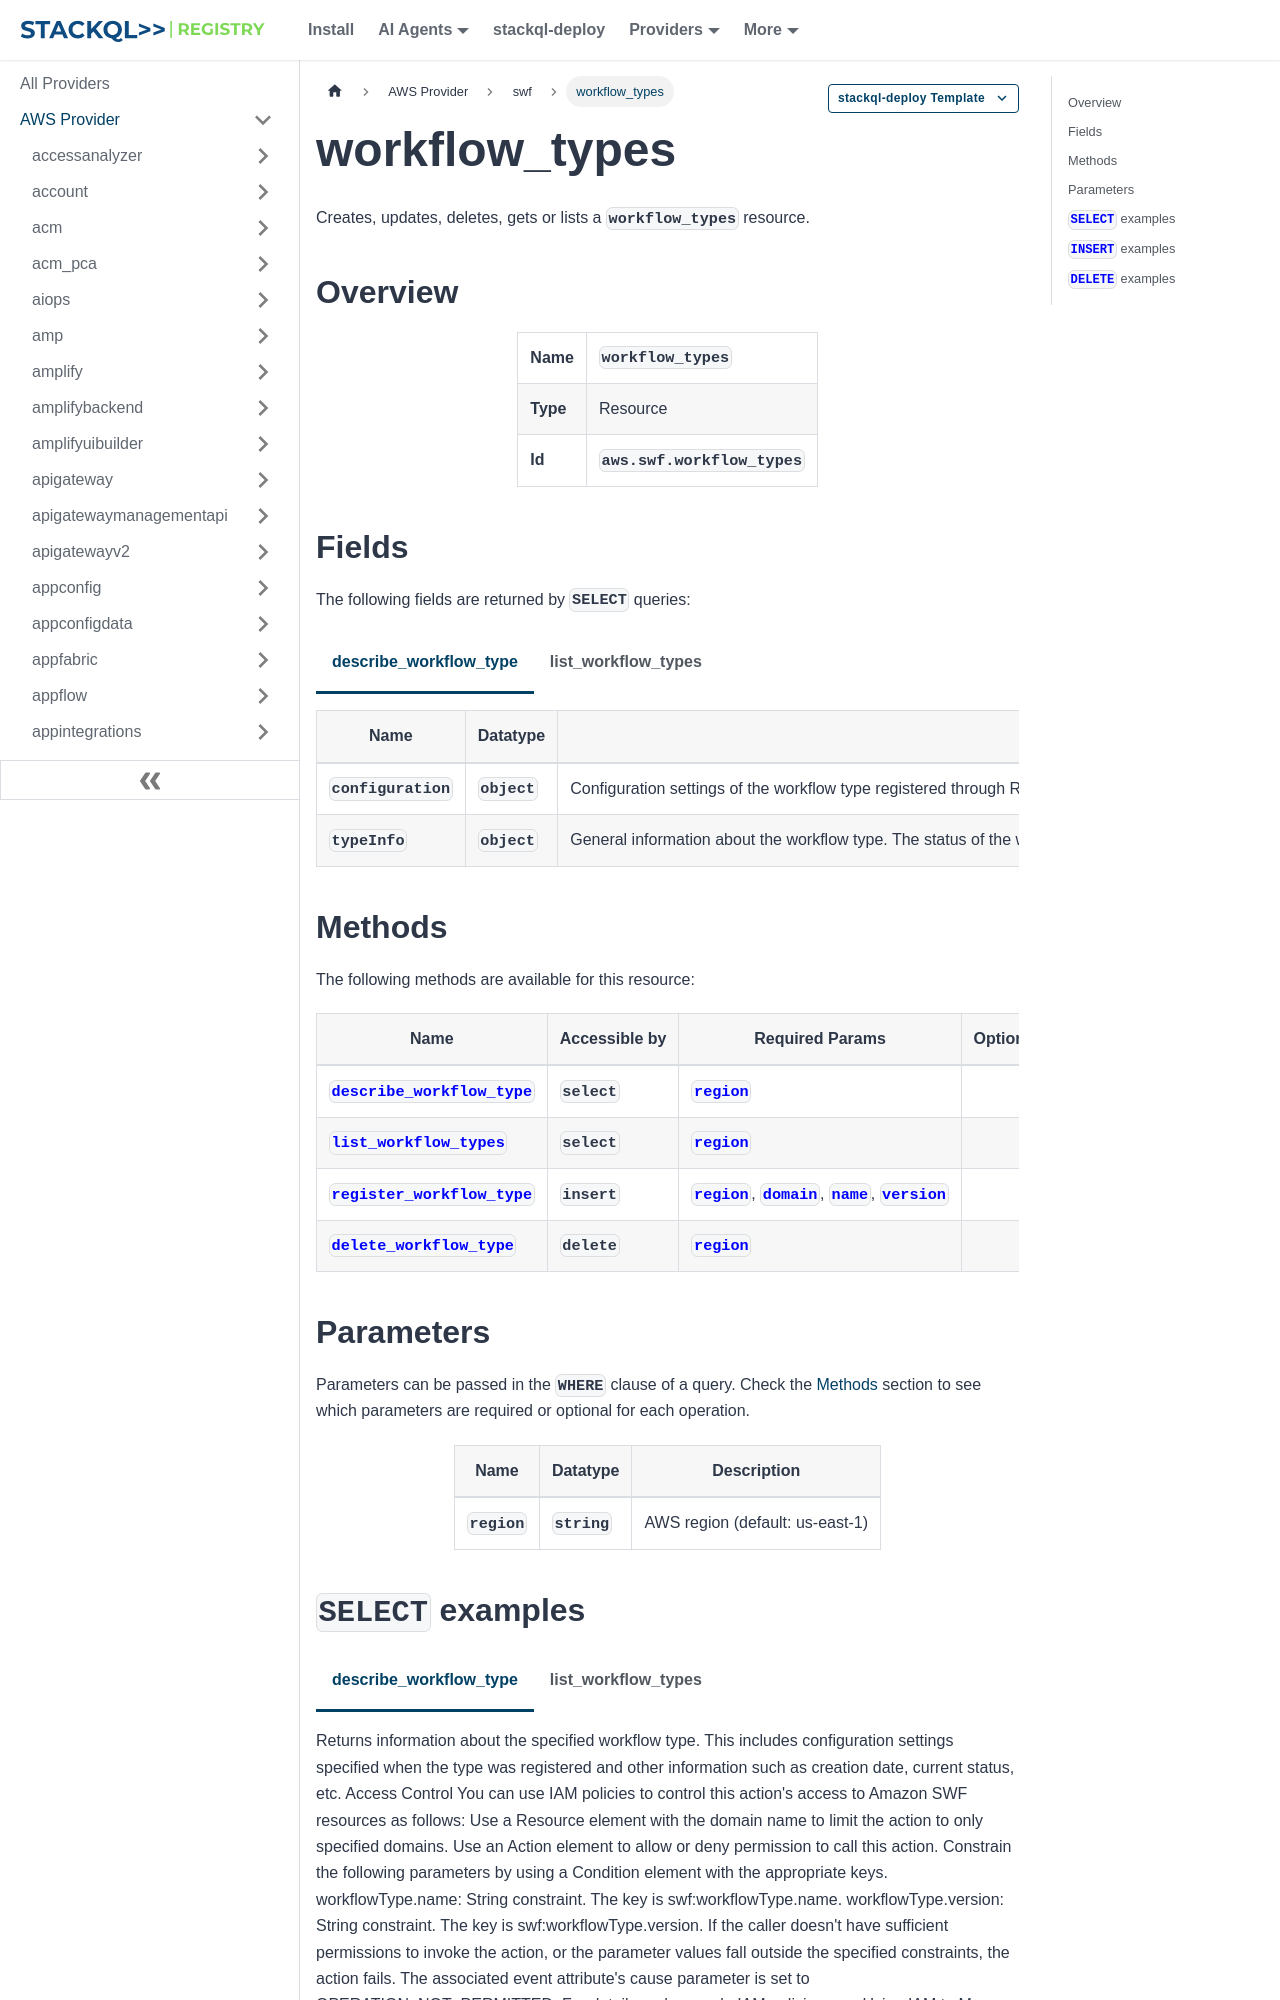

repository: stackql-registry/stackql-provider-aws · page: services/swf/workflow_types.html · generator: docusaurus

--- 
title: workflow_types
hide_title: false
hide_table_of_contents: false
keywords:
  - workflow_types
  - swf
  - aws
  - infrastructure-as-code
  - configuration-as-data
  - cloud inventory
description: Query, deploy and manage aws resources using SQL
custom_edit_url: null
image: /img/stackql-aws-provider-featured-image.png
---

import CopyableCode from '@site/src/components/CopyableCode/CopyableCode';
import CodeBlock from '@theme/CodeBlock';
import Tabs from '@theme/Tabs';
import TabItem from '@theme/TabItem';

Creates, updates, deletes, gets or lists a <code>workflow_types</code> resource.

## Overview
<table><tbody>
<tr><td><b>Name</b></td><td><CopyableCode code="workflow_types" /></td></tr>
<tr><td><b>Type</b></td><td>Resource</td></tr>
<tr><td><b>Id</b></td><td><CopyableCode code="aws.swf.workflow_types" /></td></tr>
</tbody></table>

## Fields

The following fields are returned by `SELECT` queries:

<Tabs
    defaultValue="describe_workflow_type"
    values={[
        { label: 'describe_workflow_type', value: 'describe_workflow_type' },
        { label: 'list_workflow_types', value: 'list_workflow_types' }
    ]}
>
<TabItem value="describe_workflow_type">

<table>
<thead>
    <tr>
    <th>Name</th>
    <th>Datatype</th>
    <th>Description</th>
    </tr>
</thead>
<tbody>
<tr>
    <td><CopyableCode code="configuration" /></td>
    <td><code>object</code></td>
    <td>Configuration settings of the workflow type registered through RegisterWorkflowType</td>
</tr>
<tr>
    <td><CopyableCode code="typeInfo" /></td>
    <td><code>object</code></td>
    <td>General information about the workflow type. The status of the workflow type (returned in the WorkflowTypeInfo structure) can be one of the following. REGISTERED – The type is registered and available. Workers supporting this type should be running. DEPRECATED – The type was deprecated using DeprecateWorkflowType, but is still in use. You should keep workers supporting this type running. You cannot create new workflow executions of this type.</td>
</tr>
</tbody>
</table>
</TabItem>
<TabItem value="list_workflow_types">

<table>
<thead>
    <tr>
    <th>Name</th>
    <th>Datatype</th>
    <th>Description</th>
    </tr>
</thead>
<tbody>
<tr>
    <td><CopyableCode code="creationDate" /></td>
    <td><code>string (date-time)</code></td>
    <td>The date when this type was registered.</td>
</tr>
<tr>
    <td><CopyableCode code="deprecationDate" /></td>
    <td><code>string (date-time)</code></td>
    <td>If the type is in deprecated state, then it is set to the date when the type was deprecated.</td>
</tr>
<tr>
    <td><CopyableCode code="description" /></td>
    <td><code>string</code></td>
    <td>The description of the type registered through RegisterWorkflowType.</td>
</tr>
<tr>
    <td><CopyableCode code="status" /></td>
    <td><code>string</code></td>
    <td>The current status of the workflow type. (REGISTERED, DEPRECATED)</td>
</tr>
<tr>
    <td><CopyableCode code="workflowType" /></td>
    <td><code>object</code></td>
    <td>The workflow type this information is about.</td>
</tr>
</tbody>
</table>
</TabItem>
</Tabs>
